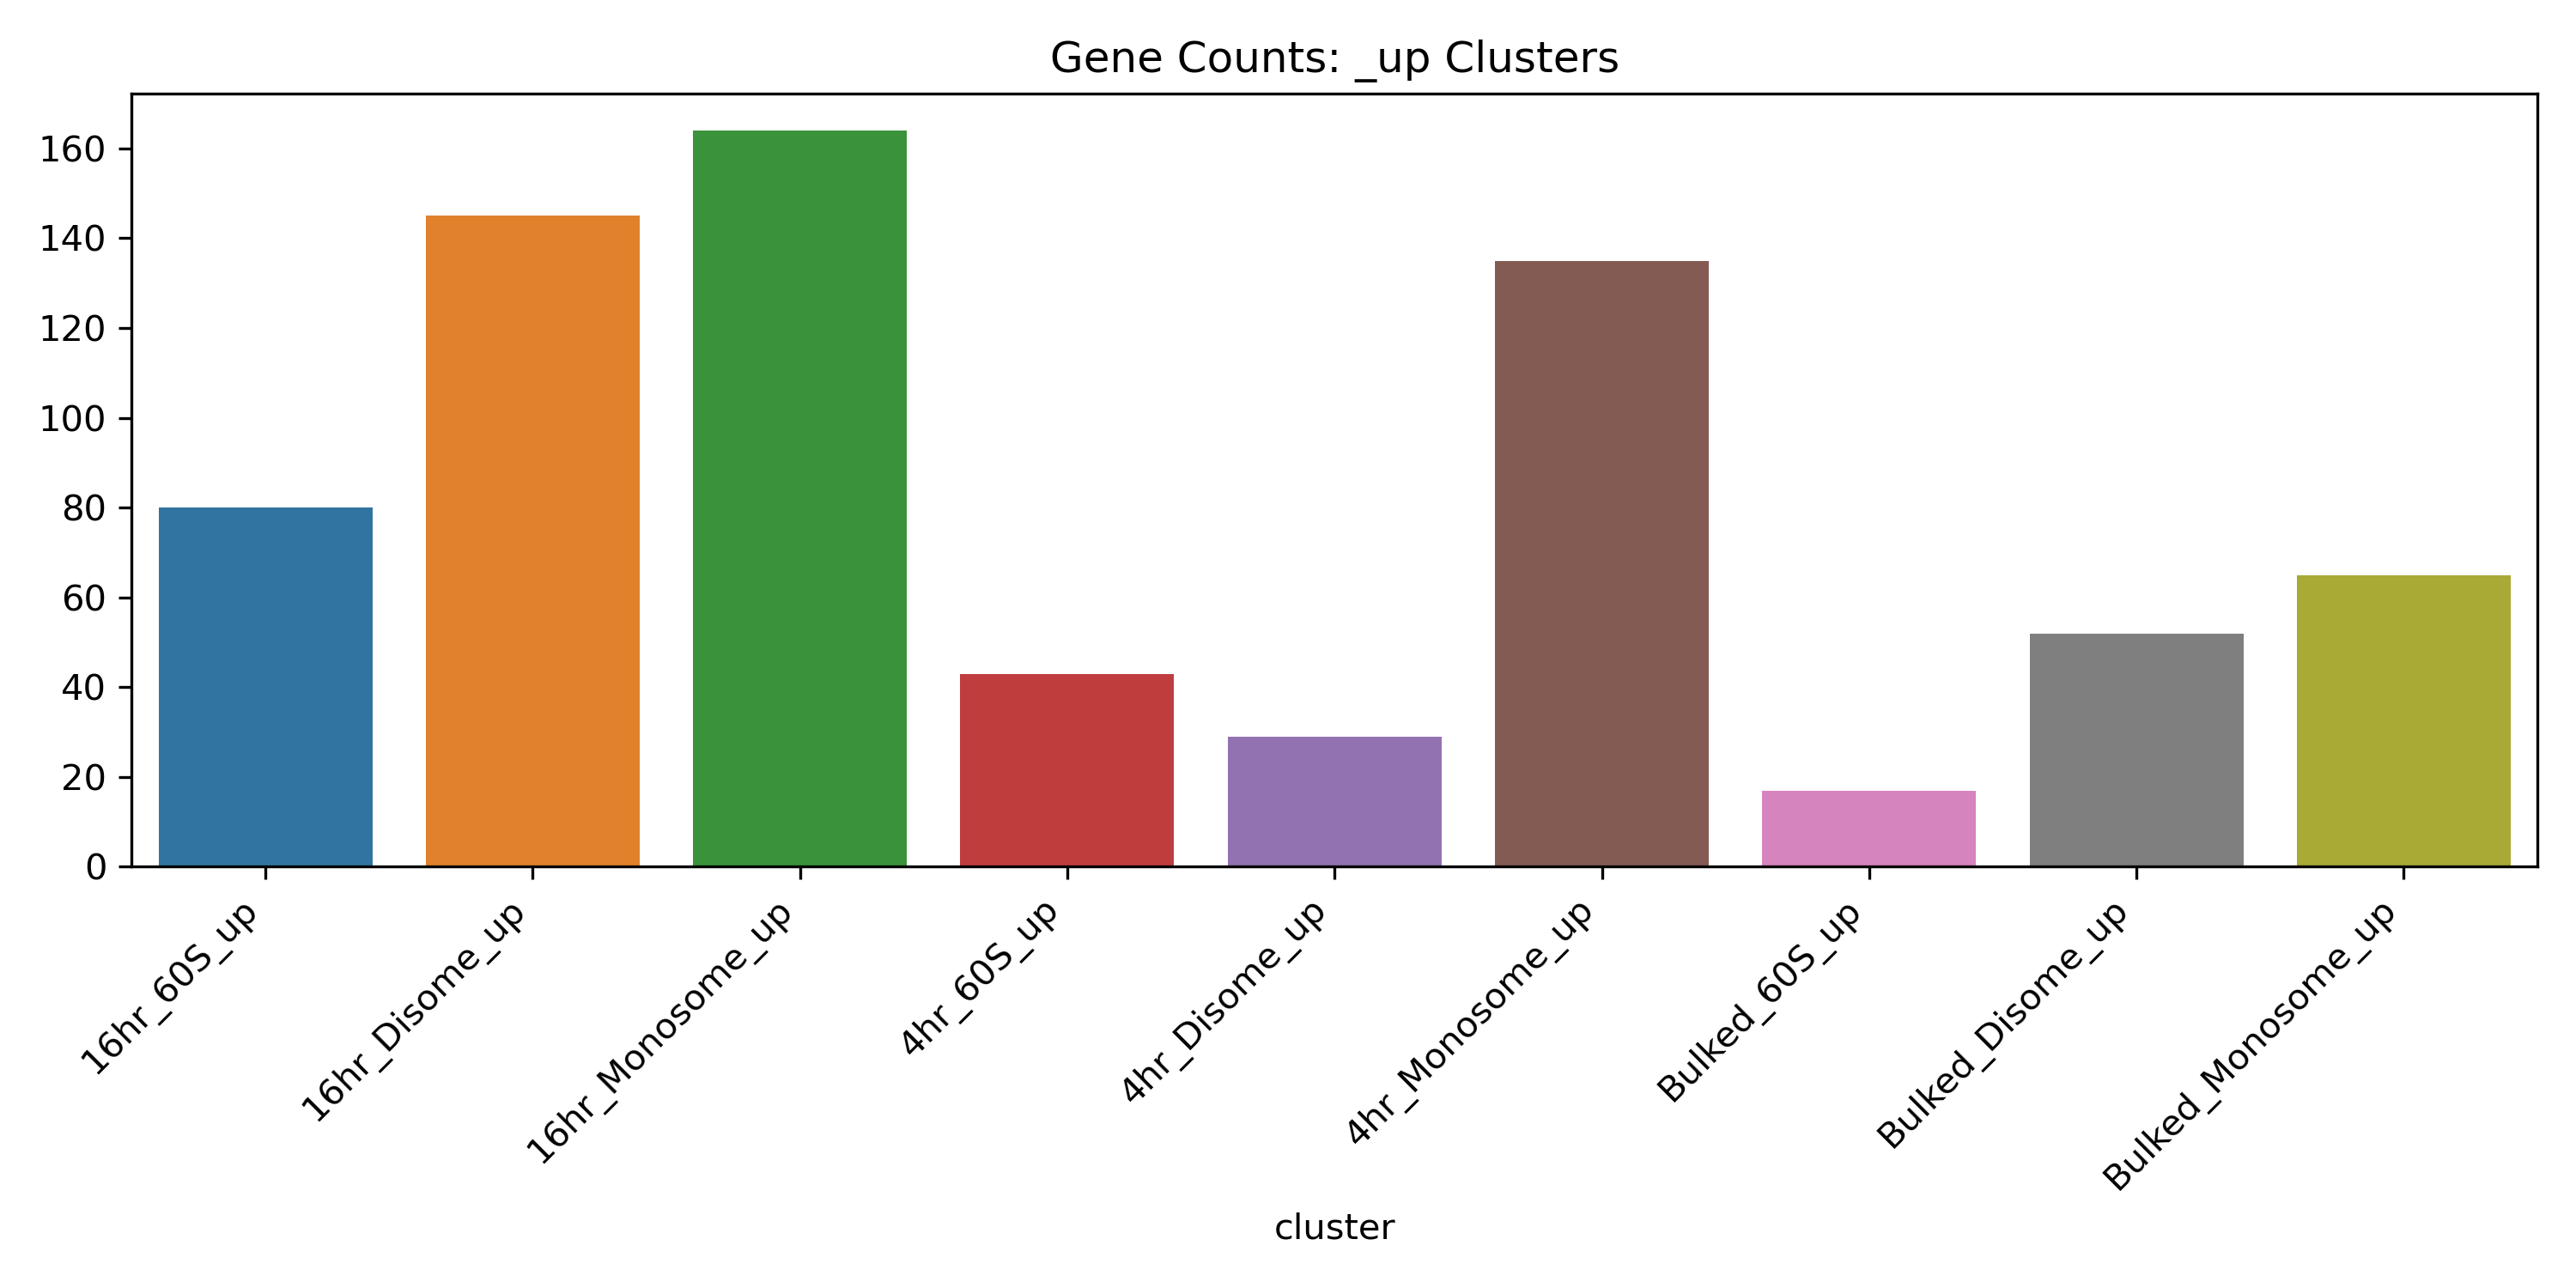

The data file committed next to this chart (first rows):
cluster	count
16hr_60S_up	80
16hr_Disome_up	145
16hr_Monosome_up	164
4hr_60S_up	43
4hr_Disome_up	29
4hr_Monosome_up	135
Bulked_60S_up	17
Bulked_Disome_up	52
Bulked_Monosome_up	65
